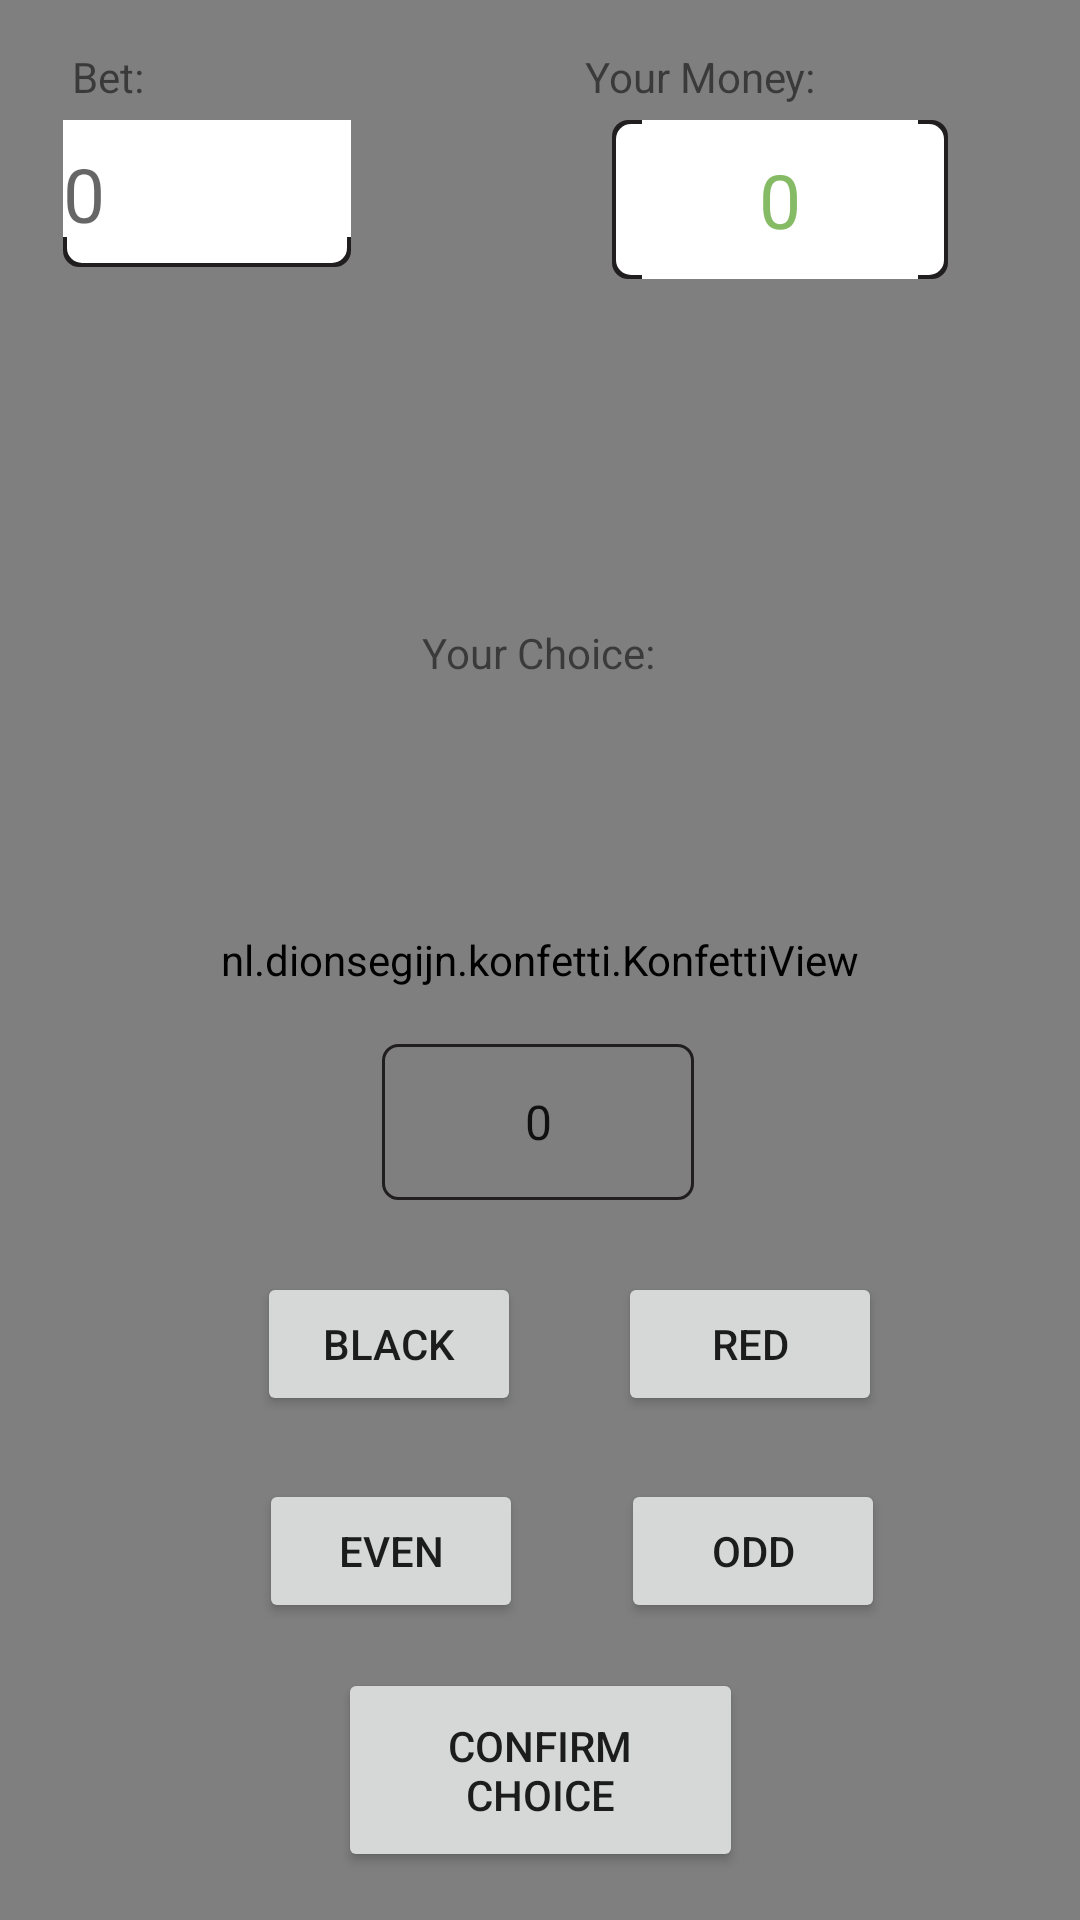

Here is an Android app screen rendered from its layout file. Give the layout XML and the strings, colors and styles it references.
<!-- AndroidManifest.xml: application theme Theme.UnRandomCasino -->
<!-- res/layout/activity_roulette.xml -->
<?xml version="1.0" encoding="utf-8"?>
<androidx.constraintlayout.widget.ConstraintLayout xmlns:android="http://schemas.android.com/apk/res/android"
    xmlns:app="http://schemas.android.com/apk/res-auto"
    xmlns:tools="http://schemas.android.com/tools"
    android:layout_width="match_parent"
    android:layout_height="match_parent"
    tools:context=".Roulette">
    <nl.dionsegijn.konfetti.KonfettiView
        android:id="@+id/viewKonfetti"
        android:layout_width="match_parent"
        android:layout_height="match_parent" />

    <TextView
        android:id="@+id/result"
        android:layout_width="245dp"
        android:layout_height="75dp"
        android:layout_marginTop="116dp"
        android:gravity="center"
        android:textColor="@color/black"
        android:textSize="40dp"
        app:layout_constraintEnd_toEndOf="parent"
        app:layout_constraintStart_toStartOf="parent"
        app:layout_constraintTop_toTopOf="parent" />

    <TextView
        android:id="@+id/choice"
        android:layout_width="245dp"
        android:layout_height="123dp"
        android:layout_marginTop="48dp"
        android:gravity="center"
        android:textSize="40dp"
        app:layout_constraintEnd_toEndOf="parent"
        app:layout_constraintHorizontal_bias="0.497"
        app:layout_constraintStart_toStartOf="parent"
        app:layout_constraintTop_toBottomOf="@+id/result" />

    <Button
        android:id="@+id/black"
        android:layout_width="wrap_content"
        android:layout_height="wrap_content"
        android:layout_marginBottom="168dp"
        android:text="Black"
        app:layout_constraintBottom_toBottomOf="parent"
        app:layout_constraintEnd_toEndOf="parent"
        app:layout_constraintHorizontal_bias="0.315"
        app:layout_constraintStart_toStartOf="parent" />

    <Button
        android:id="@+id/even"
        android:layout_width="wrap_content"
        android:layout_height="wrap_content"
        android:layout_marginBottom="40dp"
        android:text="Even"
        app:layout_constraintBottom_toBottomOf="parent"
        app:layout_constraintEnd_toEndOf="parent"
        app:layout_constraintHorizontal_bias="0.318"
        app:layout_constraintStart_toStartOf="parent"
        app:layout_constraintTop_toBottomOf="@+id/black"
        app:layout_constraintVertical_bias="0.262" />

    <Button
        android:id="@+id/odd"
        android:layout_width="wrap_content"
        android:layout_height="wrap_content"
        android:layout_marginBottom="40dp"
        android:text="Odd"
        app:layout_constraintBottom_toBottomOf="parent"
        app:layout_constraintEnd_toEndOf="parent"
        app:layout_constraintHorizontal_bias="0.333"
        app:layout_constraintStart_toEndOf="@+id/even"
        app:layout_constraintTop_toBottomOf="@+id/black"
        app:layout_constraintVertical_bias="0.262" />

    <Button
        android:id="@+id/red"
        android:layout_width="wrap_content"
        android:layout_height="wrap_content"
        android:layout_marginBottom="168dp"
        android:text="Red"
        app:layout_constraintBottom_toBottomOf="parent"
        app:layout_constraintEnd_toEndOf="parent"
        app:layout_constraintHorizontal_bias="0.33"
        app:layout_constraintStart_toEndOf="@+id/black" />

    <Spinner
        android:background="@drawable/spinnerback"
        android:popupBackground="@drawable/spinnerdrop"
        android:spinnerMode="dropdown"
        android:id="@+id/number"
        android:layout_width="104dp"
        android:layout_height="52dp"
        android:textAlignment="center"
        android:layout_marginBottom="156dp"
        android:entries="@array/values"
        android:gravity="center"
        app:layout_constraintBottom_toTopOf="@+id/confirm"
        app:layout_constraintEnd_toEndOf="parent"
        app:layout_constraintHorizontal_bias="0.498"
        app:layout_constraintStart_toStartOf="parent" />

    <Button
        android:id="@+id/confirm"
        android:layout_width="135dp"
        android:layout_height="68dp"
        android:layout_marginBottom="16dp"
        android:text="Confirm choice"
        app:layout_constraintBottom_toBottomOf="parent"
        app:layout_constraintEnd_toEndOf="parent"
        app:layout_constraintStart_toStartOf="parent" />

    <TextView
        android:id="@+id/textView3"
        android:layout_width="wrap_content"
        android:layout_height="wrap_content"
        android:layout_marginBottom="12dp"
        android:text="Your Choice:"
        app:layout_constraintBottom_toTopOf="@+id/choice"
        app:layout_constraintEnd_toEndOf="parent"
        app:layout_constraintHorizontal_bias="0.498"
        app:layout_constraintStart_toStartOf="parent" />

    <TextView
        android:id="@+id/textView4"
        android:layout_width="wrap_content"
        android:layout_height="wrap_content"
        android:layout_marginStart="24dp"
        android:layout_marginLeft="24dp"
        android:layout_marginTop="16dp"
        android:text="Bet:"
        app:layout_constraintStart_toStartOf="parent"
        app:layout_constraintTop_toTopOf="parent" />

    <TextView
        android:id="@+id/textView7"
        android:layout_width="wrap_content"
        android:layout_height="wrap_content"
        android:layout_marginTop="16dp"
        android:layout_marginEnd="88dp"
        android:layout_marginRight="88dp"
        android:text="Your Money:"
        app:layout_constraintEnd_toEndOf="parent"
        app:layout_constraintTop_toTopOf="parent" />


    <EditText
        android:id="@+id/bet"
        android:layout_width="96dp"
        android:layout_height="49dp"
        android:layout_marginTop="40dp"
        android:background="@drawable/editstyle"
        android:digits="0123456789"
        android:hint="0"
        android:inputType="number"
        android:textSize="25dp"
        app:layout_constraintEnd_toEndOf="parent"
        app:layout_constraintHorizontal_bias="0.079"
        app:layout_constraintStart_toStartOf="parent"
        app:layout_constraintTop_toTopOf="parent" />

    <TextView
        android:id="@+id/money2"
        android:layout_width="112dp"
        android:layout_height="53dp"
        android:layout_marginTop="40dp"
        android:gravity="center"
        android:textColor="@color/money_green"
        android:background="@drawable/moneystyle"
        android:text="0"
        android:textSize="25dp"
        app:layout_constraintEnd_toEndOf="parent"
        app:layout_constraintHorizontal_bias="0.822"
        app:layout_constraintStart_toStartOf="parent"
        app:layout_constraintTop_toTopOf="parent" />

</androidx.constraintlayout.widget.ConstraintLayout>
<!-- resources referenced by this layout -->
<resources>
  <color name="black">#FF000000</color>
  <color name="money_green">#FF85bb65</color>
  <!-- drawable editstyle (drawable) -->
  <?xml version="1.0" encoding="utf-8"?>
  <layer-list xmlns:android="http://schemas.android.com/apk/res/android" >
  
      <item>
          <shape>
              <stroke android:color="@color/primary_dark" android:width="1dp"/>
              <solid android:color="@color/primary_dark" />
              <corners android:radius="5dp"/>
          </shape>
      </item>
  
      
      <item
          android:bottom="1.5dp"
          android:left="1.5dp"
          android:right="1.5dp">
          <shape>
              <solid android:color="@color/white" />
              <corners android:radius="5dp"/>
          </shape>
      </item>
  
      
      <item android:bottom="10.0dp">
          <shape>
              <solid android:color="@color/white" />
  
          </shape>
      </item>
  
  </layer-list>
  <!-- drawable moneystyle (drawable) -->
  <?xml version="1.0" encoding="utf-8"?>
  <layer-list xmlns:android="http://schemas.android.com/apk/res/android" >
  
      <item>
          <shape>
              <stroke android:color="@color/primary_dark" android:width="1dp"/>
              <solid android:color="@color/primary_dark" />
              <corners android:radius="5dp"/>
          </shape>
      </item>
  
      
      <item
          android:bottom="1.5dp"
          android:top="1.5dp"
          android:left="1.5dp"
          android:right="1.5dp">
          <shape>
              <solid android:color="@color/white" />
              <corners android:radius="5dp"/>
          </shape>
      </item>
  
      
      <item android:left="10.0dp"
          android:right="10.0dp">
          <shape>
              <solid android:color="@color/white" />
          </shape>
      </item>
  
  </layer-list>
  <!-- drawable spinnerback (drawable) -->
  <shape xmlns:android="http://schemas.android.com/apk/res/android">
      <stroke android:color="@color/primary_dark" android:width="1dp"/>
      <corners android:radius="5dp"/>
  </shape>
  <!-- drawable spinnerdrop (drawable) -->
  <layer-list xmlns:android="http://schemas.android.com/apk/res/android" >
      <item>
      <shape>
          <solid android:color="@color/white" />
      </shape>
      </item>
      <item>
      <shape xmlns:android="http://schemas.android.com/apk/res/android">
          <stroke android:color="@color/primary_dark" android:width="1dp"/>
          <corners android:radius="5dp"/>
      </shape>
      </item>
  </layer-list>
  <style name="Theme.UnRandomCasino" parent="Theme.MaterialComponents.DayNight.NoActionBar">
          
          <item name="colorPrimary">@color/primary_dark</item>
          <item name="colorPrimaryVariant">@color/primary_dark</item>
          <item name="colorOnPrimary">@color/white</item>
          
          <item name="colorSecondary">@color/teal_200</item>
          <item name="colorSecondaryVariant">@color/teal_700</item>
          <item name="colorOnSecondary">@color/black</item>
          
          <item name="android:statusBarColor" tools:targetApi="l">?attr/colorPrimaryVariant</item>
          
      </style>
  <color name="primary_dark">#FF201E1F</color>
  <color name="white">#FFFFFFFF</color>
  <color name="teal_200">#FF03DAC5</color>
  <color name="teal_700">#FF018786</color>
</resources>
